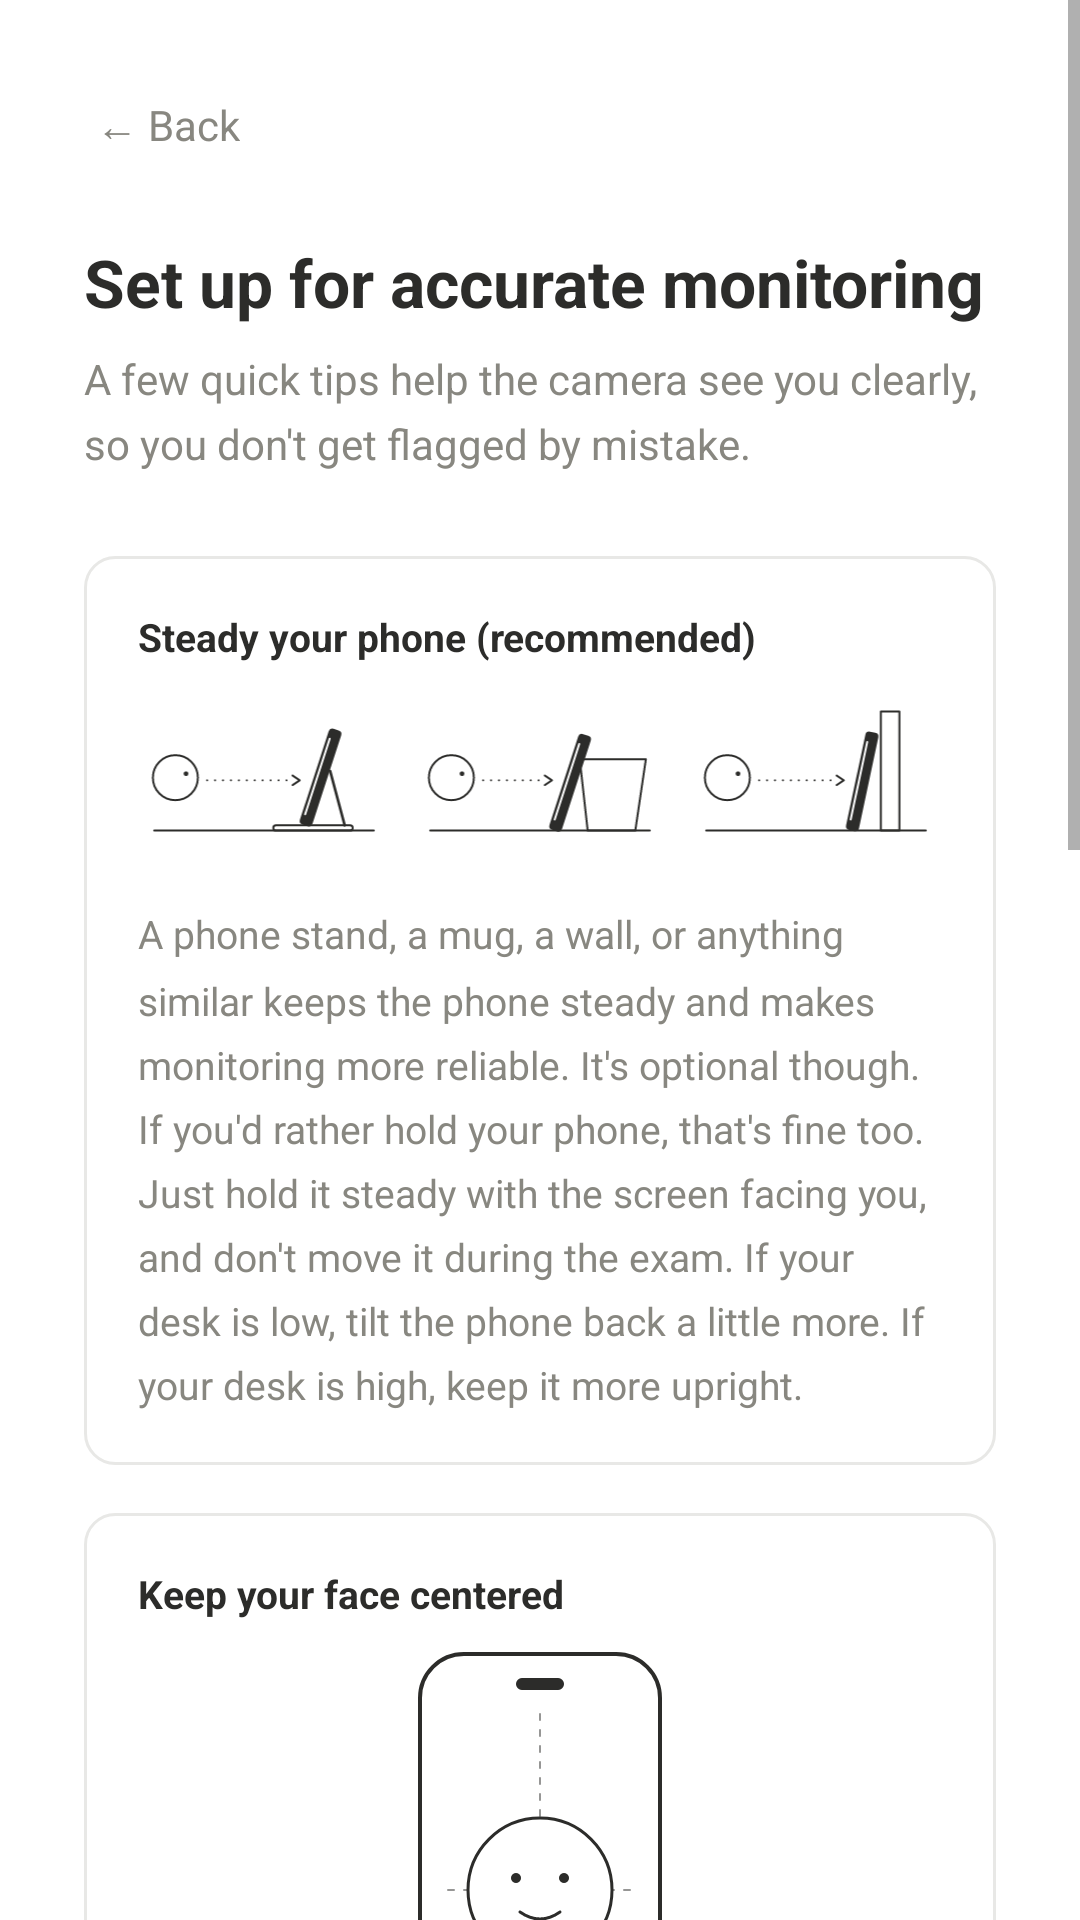

Produce the Android XML layout that renders to this screen, including the resource entries it uses.
<!-- AndroidManifest.xml: application theme Theme.Bantayex -->
<!-- res/layout/activity_setup_tips.xml -->
<?xml version="1.0" encoding="utf-8"?>
<ScrollView
    xmlns:android="http://schemas.android.com/apk/res/android"
    android:layout_width="match_parent"
    android:layout_height="match_parent"
    android:background="@color/surface"
    android:fillViewport="true">

    <LinearLayout
        android:layout_width="match_parent"
        android:layout_height="wrap_content"
        android:orientation="vertical"
        android:padding="28dp">

        <TextView
            android:id="@+id/btnBack"
            android:layout_width="wrap_content"
            android:layout_height="wrap_content"
            android:text="← Back"
            android:textSize="14sp"
            android:textColor="@color/text_secondary"
            android:layout_marginBottom="24dp"
            android:padding="4dp"/>

        <TextView
            android:layout_width="wrap_content"
            android:layout_height="wrap_content"
            android:text="Set up for accurate monitoring"
            android:textSize="22sp"
            android:textStyle="bold"
            android:textColor="@color/text_primary"
            android:layout_marginBottom="8dp"/>

        <TextView
            android:layout_width="wrap_content"
            android:layout_height="wrap_content"
            android:text="A few quick tips help the camera see you clearly, so you don't get flagged by mistake."
            android:textSize="14sp"
            android:textColor="@color/text_secondary"
            android:lineSpacingMultiplier="1.3"
            android:layout_marginBottom="28dp"/>

        <LinearLayout
            android:layout_width="match_parent"
            android:layout_height="wrap_content"
            android:orientation="vertical"
            android:background="@drawable/input_box"
            android:padding="18dp"
            android:layout_marginBottom="16dp">

            <TextView
                android:layout_width="wrap_content"
                android:layout_height="wrap_content"
                android:text="Steady your phone (recommended)"
                android:textSize="13sp"
                android:textStyle="bold"
                android:textColor="@color/text_primary"
                android:layout_marginBottom="10dp"/>

            <LinearLayout
                android:layout_width="match_parent"
                android:layout_height="wrap_content"
                android:orientation="horizontal"
                android:layout_marginBottom="14dp">

                <ImageView
                    android:layout_width="0dp"
                    android:layout_height="wrap_content"
                    android:layout_weight="1"
                    android:adjustViewBounds="true"
                    android:layout_marginEnd="8dp"
                    android:src="@drawable/tips_placement_stand"
                    android:contentDescription="Phone on a stand"/>

                <ImageView
                    android:layout_width="0dp"
                    android:layout_height="wrap_content"
                    android:layout_weight="1"
                    android:adjustViewBounds="true"
                    android:layout_marginEnd="8dp"
                    android:src="@drawable/tips_placement_mug"
                    android:contentDescription="Phone on a mug"/>

                <ImageView
                    android:layout_width="0dp"
                    android:layout_height="wrap_content"
                    android:layout_weight="1"
                    android:adjustViewBounds="true"
                    android:src="@drawable/tips_placement_wall"
                    android:contentDescription="Phone against a wall"/>
            </LinearLayout>

            <TextView
                android:layout_width="match_parent"
                android:layout_height="wrap_content"
                android:text="A phone stand, a mug, a wall, or anything similar keeps the phone steady and makes monitoring more reliable. It's optional though. If you'd rather hold your phone, that's fine too. Just hold it steady with the screen facing you, and don't move it during the exam. If your desk is low, tilt the phone back a little more. If your desk is high, keep it more upright."
                android:textSize="13sp"
                android:textColor="@color/text_secondary"
                android:lineSpacingMultiplier="1.4"/>
        </LinearLayout>

        <LinearLayout
            android:layout_width="match_parent"
            android:layout_height="wrap_content"
            android:orientation="vertical"
            android:background="@drawable/input_box"
            android:padding="18dp"
            android:layout_marginBottom="16dp">

            <TextView
                android:layout_width="wrap_content"
                android:layout_height="wrap_content"
                android:text="Keep your face centered"
                android:textSize="13sp"
                android:textStyle="bold"
                android:textColor="@color/text_primary"
                android:layout_marginBottom="10dp"/>

            <ImageView
                android:layout_width="wrap_content"
                android:layout_height="160dp"
                android:layout_gravity="center_horizontal"
                android:adjustViewBounds="true"
                android:layout_marginBottom="14dp"
                android:src="@drawable/tips_face_centered"
                android:contentDescription="Face centered on the phone screen"/>

            <TextView
                android:layout_width="match_parent"
                android:layout_height="wrap_content"
                android:text="Sit about an arm's length from the screen with your whole face in the middle of the view. Keep your head up and facing the screen."
                android:textSize="13sp"
                android:textColor="@color/text_secondary"
                android:lineSpacingMultiplier="1.4"/>
        </LinearLayout>

        <LinearLayout
            android:layout_width="match_parent"
            android:layout_height="wrap_content"
            android:orientation="vertical"
            android:background="@drawable/input_box"
            android:padding="18dp"
            android:layout_marginBottom="16dp">

            <TextView
                android:layout_width="wrap_content"
                android:layout_height="wrap_content"
                android:text="Lighting"
                android:textSize="13sp"
                android:textStyle="bold"
                android:textColor="@color/text_primary"
                android:layout_marginBottom="10dp"/>

            <TextView
                android:layout_width="match_parent"
                android:layout_height="wrap_content"
                android:text="• Face a light source, like a window or lamp in front of or beside you.\n• Avoid bright windows or lamps behind you. They turn your face into a dark shape.\n• Avoid glare and reflections on your face or glasses.\n• Avoid very bright or very dark rooms. Soft, even light works best.\n• Keep hair, caps and masks away from your eyes."
                android:textSize="13sp"
                android:textColor="@color/text_secondary"
                android:lineSpacingMultiplier="1.4"/>
        </LinearLayout>

        <LinearLayout
            android:layout_width="match_parent"
            android:layout_height="wrap_content"
            android:orientation="vertical"
            android:background="@drawable/input_box"
            android:padding="18dp"
            android:layout_marginBottom="28dp">

            <TextView
                android:layout_width="wrap_content"
                android:layout_height="wrap_content"
                android:text="Before you continue"
                android:textSize="13sp"
                android:textStyle="bold"
                android:textColor="@color/text_primary"
                android:layout_marginBottom="10dp"/>

            <TextView
                android:layout_width="match_parent"
                android:layout_height="wrap_content"
                android:text="• Wipe your front camera lens and make sure the case doesn't cover it.\n• Once calibration starts, don't move your phone or change your seat. If you do, calibration needs to be redone.\n• Your screen brightness is set to maximum automatically. This is on purpose: bright, consistent light on your face helps the camera detect your face and eyes accurately, so you're less likely to be flagged by mistake. It returns to normal when you finish."
                android:textSize="13sp"
                android:textColor="@color/text_secondary"
                android:lineSpacingMultiplier="1.4"/>
        </LinearLayout>

        <Button
            android:id="@+id/btnContinue"
            android:layout_width="match_parent"
            android:layout_height="wrap_content"
            android:text="Continue to calibration"
            style="@style/Widget.App.Button.Primary"/>

    </LinearLayout>
</ScrollView>
<!-- resources referenced by this layout -->
<resources>
  <color name="surface">#FFFFFF</color>
  <color name="text_primary">#2C2C2A</color>
  <color name="text_secondary">#888780</color>
  <!-- drawable input_box (drawable) -->
  <?xml version="1.0" encoding="utf-8"?>
  <shape xmlns:android="http://schemas.android.com/apk/res/android"
      android:shape="rectangle">
      <stroke android:width="1dp" android:color="#E8E8E6"/>
      <solid android:color="#FFFFFF"/>
      <corners android:radius="10dp"/>
  </shape>
  <!-- drawable tips_placement_mug (drawable) -->
  <?xml version="1.0" encoding="utf-8"?>
  <vector xmlns:android="http://schemas.android.com/apk/res/android"
      android:width="190dp" android:height="130dp"
      android:viewportWidth="190" android:viewportHeight="130">
      <path android:pathData="M11,64 a17,17 0 1,0 34,0 a17,17 0 1,0 -34,0" android:strokeColor="@color/primary" android:strokeWidth="1.5" android:strokeLineCap="round" android:strokeLineJoin="round"/>
      <path android:pathData="M34.2,61 a1.8,1.8 0 1,0 3.6,0 a1.8,1.8 0 1,0 -3.6,0" android:fillColor="@color/primary"/>
      <path android:pathData="M52,66 h0.01 M58,66 h0.01 M64,66 h0.01 M70,66 h0.01 M76,66 h0.01 M82,66 h0.01 M88,66 h0.01 M94,66 h0.01" android:strokeColor="@color/primary" android:strokeWidth="1.5" android:strokeLineCap="round" android:strokeLineJoin="round"/>
      <path android:pathData="M98.6,62.4 L104,66 L98.6,69.6" android:strokeColor="@color/primary" android:strokeWidth="1.5" android:strokeLineCap="round" android:strokeLineJoin="round"/>
      <path android:pathData="M12,104 L178,104" android:strokeColor="@color/primary" android:strokeWidth="1.5" android:strokeLineCap="round" android:strokeLineJoin="round"/>
      <path android:pathData="M131,104 L167,104 L175,50 L125,50 Z" android:strokeColor="@color/primary" android:strokeWidth="1.5" android:strokeLineCap="round" android:strokeLineJoin="round"/>
      <group android:pivotX="106" android:pivotY="104" android:rotation="18">
          <path android:pathData="M104,28 L108,28 a3,3 0 0,1 3,3 L111,101 a3,3 0 0,1 -3,3 L104,104 a3,3 0 0,1 -3,-3 L101,31 a3,3 0 0,1 3,-3 Z" android:fillColor="@color/primary"/>
          <path android:pathData="M103.5,36 L103.5,96" android:strokeColor="@color/surface" android:strokeWidth="1.5" android:strokeLineCap="round" android:strokeLineJoin="round"/>
      </group>
  </vector>
  <style name="Widget.App.Button.Primary" parent="Widget.MaterialComponents.Button">
          <item name="android:layout_height">52dp</item>
          <item name="android:textSize">14sp</item>
          <item name="android:textColor">@color/white</item>
          <item name="android:backgroundTint">@color/primary</item>
          <item name="android:stateListAnimator">@null</item>
          <item name="android:elevation">0dp</item>
          <item name="cornerRadius">12dp</item>
      </style>
  <style name="Theme.Bantayex" parent="Theme.MaterialComponents.Light.NoActionBar">
          <item name="colorPrimary">@color/primary</item>
          <item name="colorPrimaryDark">@color/primary_dark</item>
          <item name="colorSecondary">@color/secondary</item>
          <item name="colorOnPrimary">@color/white</item>
          <item name="android:windowBackground">@color/surface</item>
          <item name="android:statusBarColor" tools:targetApi="21">@color/surface</item>
          <item name="android:windowLightStatusBar" tools:targetApi="23">true</item>
      </style>
  <color name="primary">#2C2C2A</color>
  <color name="white">#FFFFFF</color>
  <color name="primary_dark">#1A1A18</color>
  <color name="secondary">#5F5E5A</color>
</resources>
